3-way image classification set "dataset_split" from GitHub (hakimlutfi46/DBS-image-classification); label vocabulary: boot, sandal, shoe.

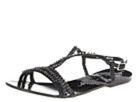
Label: sandal

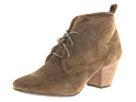
Label: boot

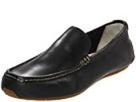
Label: shoe

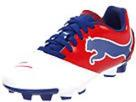
Label: shoe

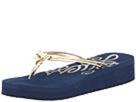
Label: sandal

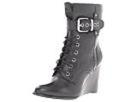
Label: boot
